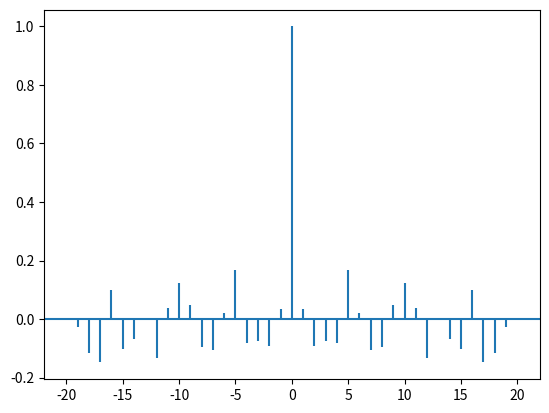

Here is the Python script that generated this plot:
import numpy as np
import matplotlib.pyplot as plt
numeros = np.random.rand(100)
plt.acorr(numeros - np.mean(numeros), maxlags=20)
plt.show()
